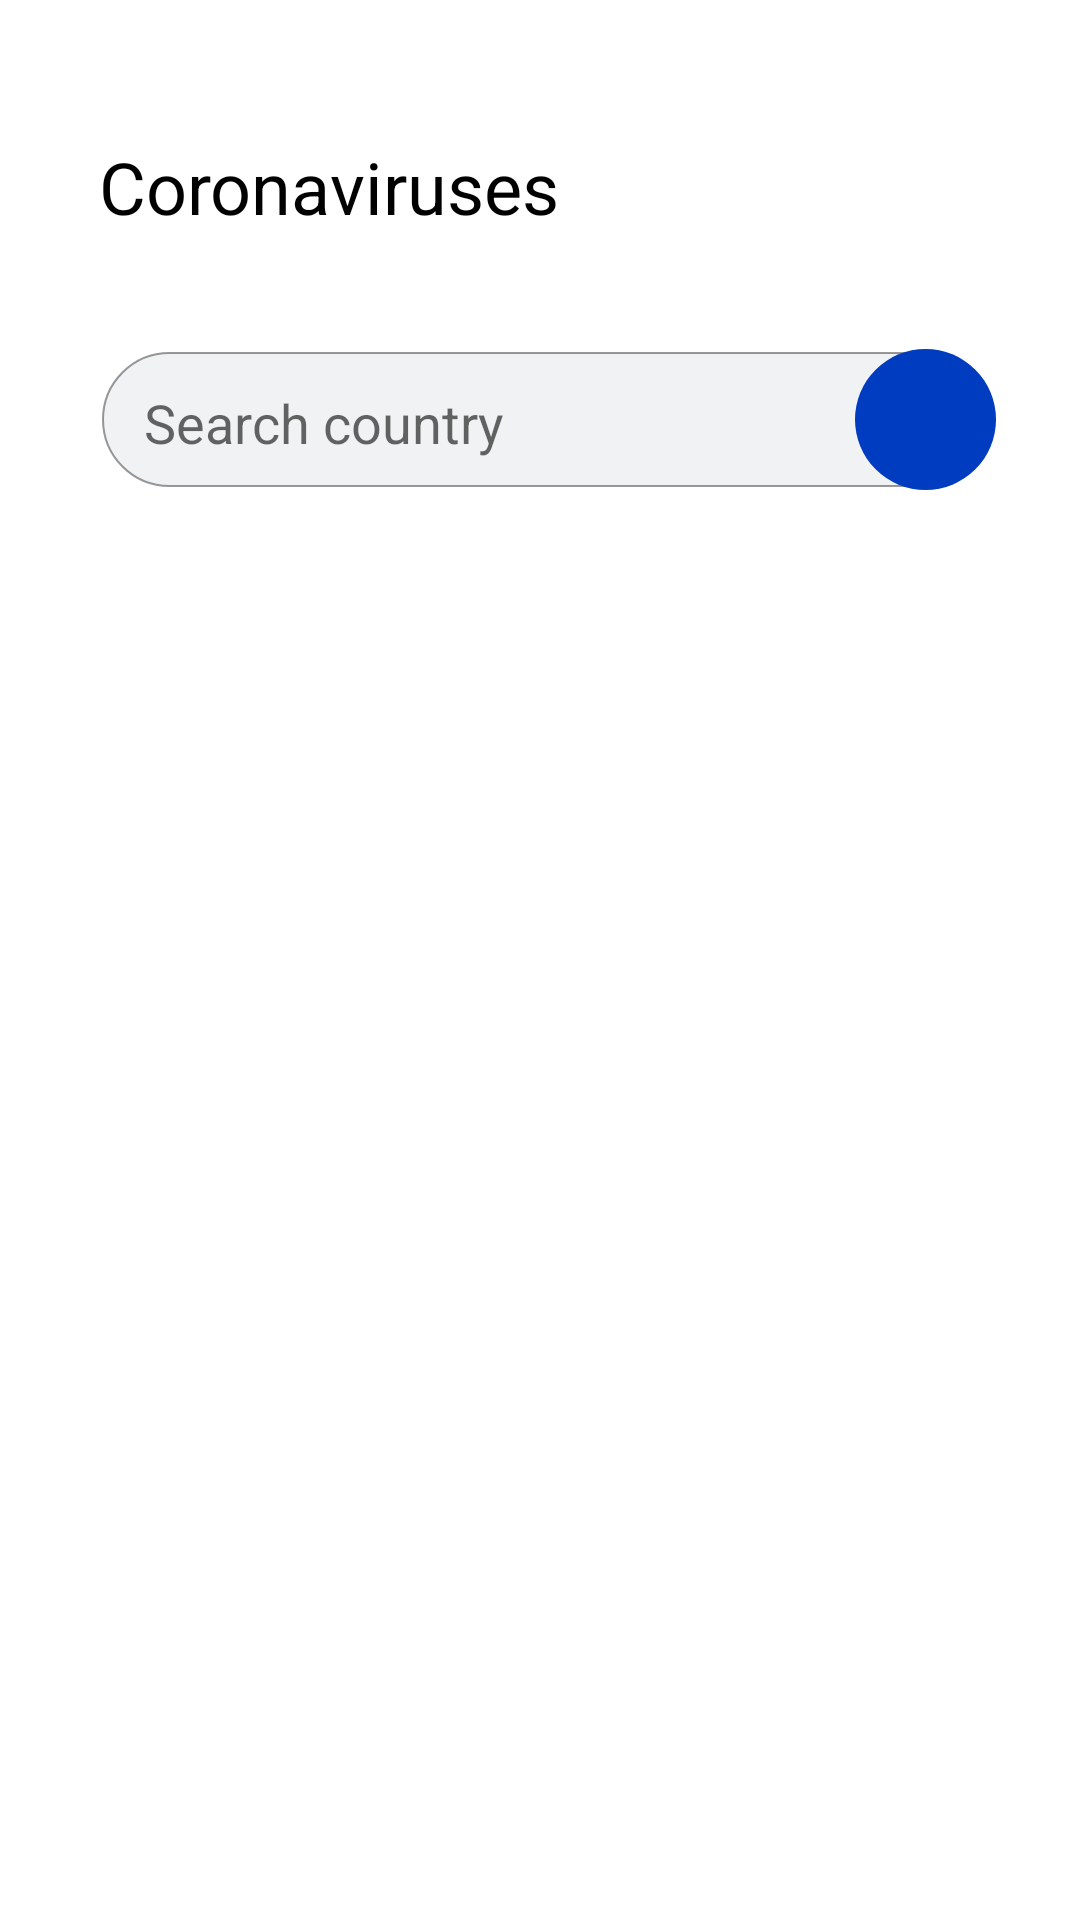

The Android layout XML behind this screen, and the referenced resources:
<!-- AndroidManifest.xml: application theme Theme.TestCovid_19 -->
<!-- res/layout/activity_main.xml -->
<?xml version="1.0" encoding="utf-8"?>
<RelativeLayout xmlns:android="http://schemas.android.com/apk/res/android"
    xmlns:app="http://schemas.android.com/apk/res-auto"
    xmlns:tools="http://schemas.android.com/tools"
    android:layout_width="match_parent"
    android:layout_height="match_parent"
    tools:context=".MainActivity">

    <TextView
        android:id="@+id/textView"
        android:layout_width="wrap_content"
        android:layout_height="wrap_content"
        android:layout_alignParentStart="true"
        android:layout_alignParentTop="true"
        android:layout_marginStart="33dp"
        android:layout_marginTop="46dp"
        android:text="@string/head"
        android:textColor="@color/black"
        android:textSize="24sp" />

    <EditText
        android:id="@+id/edtSearch"
        android:layout_width="wrap_content"
        android:layout_height="47dp"
        android:layout_below="@+id/textView"
        android:layout_alignParentStart="true"
        android:layout_alignParentEnd="true"
        android:layout_marginStart="33dp"
        android:layout_marginTop="39dp"
        android:layout_marginEnd="28dp"
        android:background="@drawable/edittext_shadow"
        android:drawablePadding="20dp"
        android:drawableTint="@color/material_on_background_emphasis_high_type"
        android:ems="10"
        android:hint="Search country"
        android:inputType="textPersonName"
        android:paddingLeft="15dp"
        android:paddingTop="2dp"
        android:paddingRight="15dp"
        android:paddingBottom="2dp"
        android:textAlignment="gravity" />

    <ImageButton
        android:id="@+id/imageButton"
        android:layout_width="wrap_content"
        android:layout_height="wrap_content"
        android:layout_alignEnd="@+id/edtSearch"
        android:layout_alignBottom="@+id/edtSearch"
        android:layout_marginEnd="0dp"
        android:layout_marginBottom="1dp"
        android:background="@drawable/search_box"
        app:srcCompat="@drawable/ic_baseline_search_24" />

    <ListView
        android:id="@+id/listView"
        android:layout_width="wrap_content"
        android:layout_height="558dp"
        android:layout_below="@+id/edtSearch"
        android:layout_alignParentStart="true"
        android:layout_alignParentEnd="true"
        android:layout_alignParentBottom="true"
        android:layout_marginStart="32dp"
        android:layout_marginTop="9dp"
        android:layout_marginEnd="25dp"
        android:layout_marginBottom="0dp" />
</RelativeLayout>
<!-- resources referenced by this layout -->
<resources>
  <color name="black">#FF000000</color>
  <!-- drawable edittext_shadow (drawable) -->
  <?xml version="1.0" encoding="utf-8"?>
  <layer-list xmlns:android="http://schemas.android.com/apk/res/android">
  
      <item
          android:right="1dp"
          android:left="1dp"
          android:bottom="2dp"
          >
  
          <shape android:shape="rectangle">
              <solid android:color="@color/search"/>
              <stroke android:color="#66000000" android:width="0.5dp"/>
              <corners android:radius="25dp"/>
          </shape>
      </item>
  
  </layer-list>
  <!-- drawable search_box (drawable) -->
  <?xml version="1.0" encoding="utf-8"?>
  <shape xmlns:android="http://schemas.android.com/apk/res/android">
  
      <size android:height="47dp" android:width="47dp"/>
      <solid android:color="@color/btn_style"/>
      <corners android:radius="40dp"/>
  
  </shape>
  <string name="head">Coronaviruses</string>
  <style name="Theme.TestCovid_19" parent="Theme.MaterialComponents.DayNight.NoActionBar">
          
          <item name="colorPrimary">@color/purple_500</item>
          <item name="colorPrimaryVariant">@color/purple_700</item>
          <item name="colorOnPrimary">@color/white</item>
          
          <item name="colorSecondary">@color/teal_200</item>
          <item name="colorSecondaryVariant">@color/teal_700</item>
          <item name="colorOnSecondary">@color/black</item>
          
          <item name="android:statusBarColor" tools:targetApi="l">?attr/colorPrimaryVariant</item>
          
      </style>
  <color name="search">#F0F2F3</color>
  <color name="btn_style">#003CBF</color>
  <color name="purple_500">#FF6200EE</color>
  <color name="purple_700">#FF3700B3</color>
  <color name="white">#FFFFFFFF</color>
  <color name="teal_200">#FF03DAC5</color>
  <color name="teal_700">#FF018786</color>
</resources>
